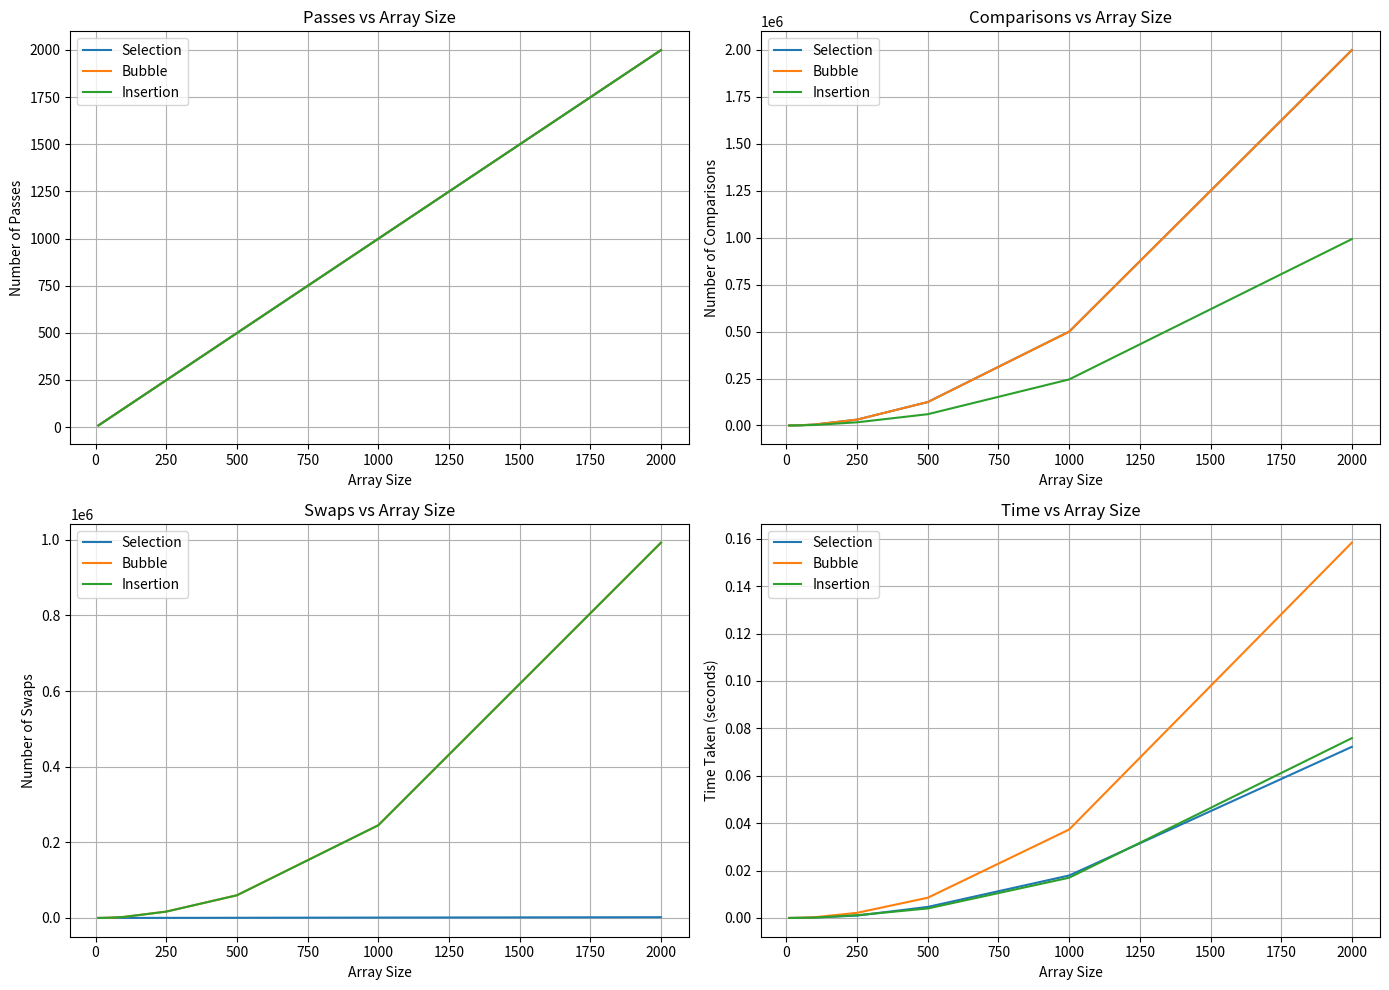

Write Python code to recreate this figure.
import random
import time
import matplotlib.pyplot as plt

def selection_sort(arr):
    n = len(arr)
    passes = comparisons = swaps = 0

    for i in range(n - 1):
        min_index = i
        passes += 1
        for j in range(i + 1, n):
            comparisons += 1
            if arr[j] < arr[min_index]:
                min_index = j

        if min_index != i:
            arr[i], arr[min_index] = arr[min_index], arr[i]
            swaps += 1

    return passes, comparisons, swaps


def bubble_sort(arr):
    n = len(arr)
    passes = comparisons = swaps = 0

    for i in range(n - 1):
        passes += 1
        for j in range(n - i - 1):
            comparisons += 1
            if arr[j] > arr[j + 1]:
                arr[j], arr[j + 1] = arr[j + 1], arr[j]
                swaps += 1

    return passes, comparisons, swaps


def insertion_sort(arr):
    n = len(arr)
    passes = comparisons = swaps = 0

    for i in range(1, n):
        key = arr[i]
        j = i - 1
        passes += 1

        while j >= 0 and arr[j] > key:
            comparisons += 1
            arr[j + 1] = arr[j]
            swaps += 1
            j -= 1

        arr[j + 1] = key

    return passes, comparisons, swaps


sizes = [10, 15, 25, 50, 100, 250, 500, 1000, 2000]

results = {
    "Selection": {"passes": [], "comparisons": [], "swaps": [], "time": []},
    "Bubble": {"passes": [], "comparisons": [], "swaps": [], "time": []},
    "Insertion": {"passes": [], "comparisons": [], "swaps": [], "time": []},
}

for size in sizes:
    original = [random.randint(0, 10000) for _ in range(size)]

    for name, sort_func in [
        ("Selection", selection_sort),
        ("Bubble", bubble_sort),
        ("Insertion", insertion_sort)
    ]:
        arr = original.copy()
        start = time.time()
        p, c, s = sort_func(arr)
        end = time.time()

        results[name]["passes"].append(p)
        results[name]["comparisons"].append(c)
        results[name]["swaps"].append(s)
        results[name]["time"].append(end - start)



plt.figure(figsize=(14, 10))


plt.subplot(2, 2, 1)
for algo in results:
    plt.plot(sizes, results[algo]["passes"], label=algo)
plt.xlabel("Array Size")
plt.ylabel("Number of Passes")
plt.title("Passes vs Array Size")
plt.legend()
plt.grid()


plt.subplot(2, 2, 2)
for algo in results:
    plt.plot(sizes, results[algo]["comparisons"], label=algo)
plt.xlabel("Array Size")
plt.ylabel("Number of Comparisons")
plt.title("Comparisons vs Array Size")
plt.legend()
plt.grid()


plt.subplot(2, 2, 3)
for algo in results:
    plt.plot(sizes, results[algo]["swaps"], label=algo)
plt.xlabel("Array Size")
plt.ylabel("Number of Swaps")
plt.title("Swaps vs Array Size")
plt.legend()
plt.grid()


plt.subplot(2, 2, 4)
for algo in results:
    plt.plot(sizes, results[algo]["time"], label=algo)
plt.xlabel("Array Size")
plt.ylabel("Time Taken (seconds)")
plt.title("Time vs Array Size")
plt.legend()
plt.grid()

plt.tight_layout()
plt.show()
